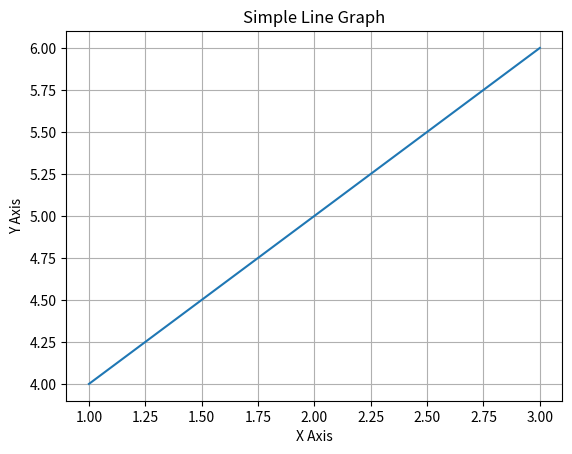

Source code (Python):
import matplotlib.pyplot as plt

x = [1, 2, 3]
y = [4, 5, 6]

plt.plot(x, y)
plt.title("Simple Line Graph")
plt.xlabel("X Axis")
plt.ylabel("Y Axis")
plt.grid(True)
plt.show()
